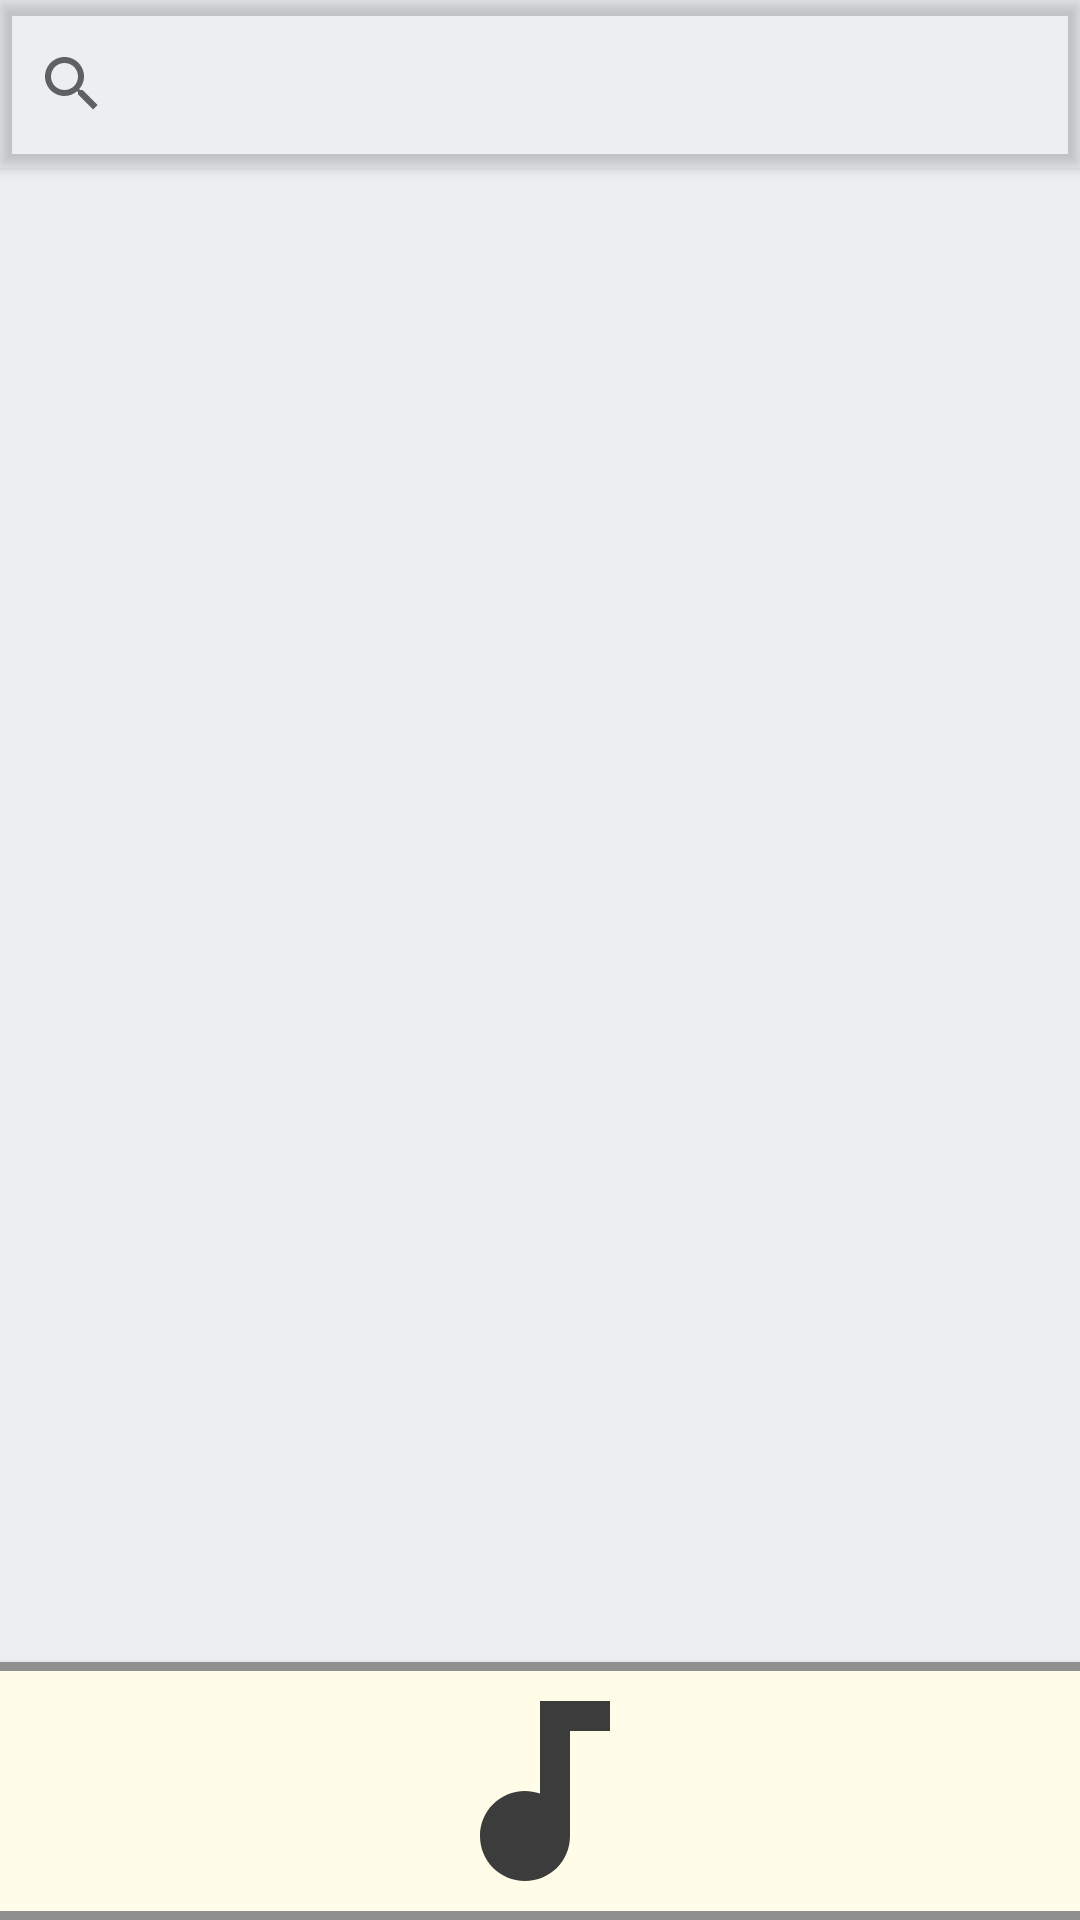

Layout XML and referenced resources for this Android screen:
<!-- AndroidManifest.xml: application theme AppTheme -->
<!-- res/layout/studio_mode_drawer_fragment.xml -->
<?xml version="1.0" encoding="utf-8"?>
<RelativeLayout
    android:id="@+id/studio_mode_drawer_viewgroup"
    android:layout_width="match_parent"
    android:layout_height="match_parent"
    android:background="@color/blueGray_50"
    xmlns:android="http://schemas.android.com/apk/res/android"
    xmlns:app="http://schemas.android.com/apk/res-auto"
    xmlns:tools="http://schemas.android.com/tools">

    <RelativeLayout
        android:id="@+id/studio_mode_searchbar_viewgroup"
        android:orientation="horizontal"
        android:layout_alignParentTop="true"
        android:elevation="3dp"
        android:outlineProvider="bounds"
        android:layout_width="match_parent"
        android:layout_height="?attr/actionBarSize">

        <SearchView
            android:id="@+id/studio_mode_search_edittext"
            android:layout_width="match_parent"
            android:layout_height="wrap_content"
            android:layout_gravity="center_vertical"
            android:layout_centerVertical="true"
            android:textColor="@color/lightestGray"
            android:inputType="text"/>

    </RelativeLayout>

    <ListView
        android:id="@+id/studio_mode_allclips_listview"
        android:layout_width="match_parent"
        android:layout_height="match_parent"
        android:layout_above="@+id/studio_mode_header"
        android:layout_below="@id/studio_mode_searchbar_viewgroup">

    </ListView>

    <LinearLayout
        android:id="@+id/studio_mode_header"
        android:orientation="vertical"
        android:layout_width="match_parent"
        android:layout_height="wrap_content"
        android:elevation="3dp"
        android:background="@color/lightYellow"
        android:layout_alignParentBottom="true">
        <View
            android:id="@+id/studio_mode_divider_2"
            android:layout_width="match_parent"
            android:layout_height="3dp"
            android:layout_above="@+id/studio_mode_header_icon"
            android:background="@color/lightestGray"/>

        <ImageView
            android:id="@+id/studio_mode_header_icon"
            android:layout_width="80dp"
            android:layout_height="80dp"
            android:layout_gravity="center_horizontal"
            android:layout_centerHorizontal="true"
            android:layout_alignParentTop="true"
            app:srcCompat="@drawable/ic_music_note"
            tools:ignore="MissingPrefix"/>

        <View
            android:id="@+id/studio_mode_divider_1"
            android:layout_width="match_parent"
            android:layout_height="3dp"
            android:layout_below="@+id/studio_mode_header_icon"
            android:background="@color/lightestGray"/>

    </LinearLayout>

</RelativeLayout>
<!-- resources referenced by this layout -->
<resources>
  <color name="blueGray_50">#ECEFF1</color>
  <color name="lightYellow">#FFFDE7</color>
  <color name="lightestGray">#8f8f8f</color>
  <!-- drawable ic_music_note (drawable) -->
  <vector xmlns:android="http://schemas.android.com/apk/res/android"
      android:height="24dp"
      android:width="24dp"
      android:viewportWidth="24"
      android:viewportHeight="24">
      <path android:fillColor="@color/lightGray" android:pathData="M12,3V12.26C11.5,12.09 11,12 10.5,12C8,12 6,14 6,16.5C6,19 8,21 10.5,21C13,21 15,19 15,16.5V6H19V3H12Z" />
  </vector>
  <style name="AppTheme" parent="Theme.AppCompat.Light.NoActionBar">
          
          <item name="colorPrimary">@color/orange</item>
          <item name="colorPrimaryDark">@color/darkOrange</item>
          <item name="colorAccent">@color/blueGray_700</item>
          <item name="colorButtonNormal">@color/green</item>
          <item name="android:statusBarColor">@color/darkGray</item>
      </style>
  <color name="lightGray">#3c3c3c</color>
  <color name="orange">#FFA500</color>
  <color name="darkOrange">#EF8319</color>
  <color name="blueGray_700">#455A64</color>
  <color name="green">#00e673</color>
  <color name="darkGray">#2b2b2b</color>
</resources>
